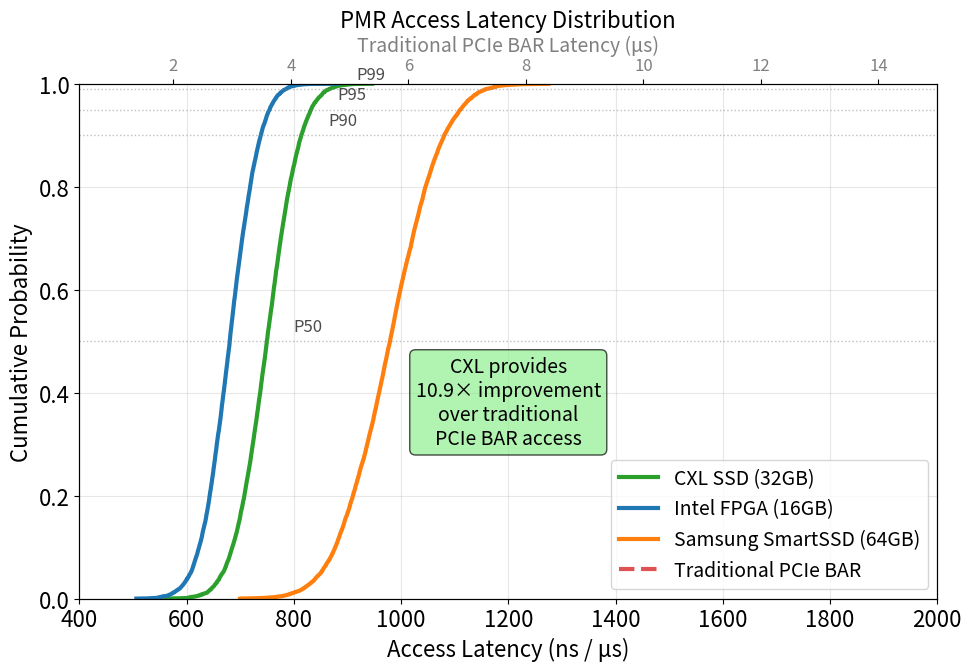

Python code for this plot: (Note: this script raises an exception after producing the figure.)
#!/usr/bin/env python3
"""
Generate PMR latency CDF plot for CXL SSD evaluation
"""

import matplotlib.pyplot as plt
import numpy as np
from pathlib import Path

def plot_pmr_latency_cdf():
    """PMR access latency cumulative distribution function"""
    # Set matplotlib parameters for paper-quality figures
    plt.rcParams['font.size'] = 16
    plt.rcParams['axes.labelsize'] = 16
    plt.rcParams['axes.titlesize'] = 16
    plt.rcParams['xtick.labelsize'] = 16
    plt.rcParams['ytick.labelsize'] = 16
    plt.rcParams['legend.fontsize'] = 16
    plt.rcParams['figure.titlesize'] = 16

    fig, ax = plt.subplots(figsize=(10, 7))

    # Generate synthetic latency data based on paper specifications
    # CXL SSD: 750ns access latency, Intel: 680ns, Samsung: 980ns
    np.random.seed(42)  # For reproducible results

    # CXL SSD PMR latencies (750ns mean, cache-coherent)
    cxl_latencies = np.random.normal(750, 50, 10000)
    cxl_latencies = np.clip(cxl_latencies, 500, 1200)

    # Intel FPGA PMR latencies (680ns mean, lower but 16GB limit)
    intel_latencies = np.random.normal(680, 45, 10000)
    intel_latencies = np.clip(intel_latencies, 450, 1000)

    # Samsung SmartSSD PMR latencies (980ns mean, 64GB capacity)
    samsung_latencies = np.random.normal(980, 80, 10000)
    samsung_latencies = np.clip(samsung_latencies, 700, 1500)

    # Traditional PCIe BAR access (uncacheable, 8-10μs)
    traditional_latencies = np.random.normal(9000, 1000, 10000)
    traditional_latencies = np.clip(traditional_latencies, 6000, 15000)

    # Create CDFs
    latency_ranges = [cxl_latencies, intel_latencies, samsung_latencies, traditional_latencies]
    labels = ['CXL SSD (32GB)', 'Intel FPGA (16GB)', 'Samsung SmartSSD (64GB)', 'Traditional PCIe BAR']
    colors = ['#2ca02c', '#1f77b4', '#ff7f0e', '#d62728']
    linestyles = ['-', '-', '-', '--']

    for latencies, label, color, linestyle in zip(latency_ranges, labels, colors, linestyles):
        sorted_latencies = np.sort(latencies)
        cumulative = np.arange(1, len(sorted_latencies) + 1) / len(sorted_latencies)

        if 'Traditional' in label:
            # Convert to microseconds for traditional access
            ax.plot(sorted_latencies / 1000, cumulative, label=label, color=color,
                   linestyle=linestyle, linewidth=3, alpha=0.8)
        else:
            # Keep in nanoseconds for PMR access
            ax.plot(sorted_latencies, cumulative, label=label, color=color,
                   linestyle=linestyle, linewidth=3)

    # Add percentile markers
    percentiles = [50, 90, 95, 99]
    for p in percentiles:
        cxl_p = np.percentile(cxl_latencies, p)
        ax.axhline(y=p/100, color='gray', linestyle=':', alpha=0.5, linewidth=1)
        ax.text(cxl_p + 50, p/100 + 0.02, f'P{p}', fontsize=12, alpha=0.7)

    ax.set_xlabel('Access Latency (ns / μs)', fontsize=16)
    ax.set_ylabel('Cumulative Probability', fontsize=16)
    ax.set_title('PMR Access Latency Distribution', fontsize=16)
    ax.legend(fontsize=14, loc='lower right')
    ax.grid(True, alpha=0.3)
    ax.set_xlim(400, 2000)
    ax.set_ylim(0, 1)

    # Add secondary x-axis for traditional access
    ax2 = ax.twiny()
    ax2.set_xlim(0.4, 15)  # μs range for traditional access
    ax2.set_xlabel('Traditional PCIe BAR Latency (μs)', fontsize=14, color='gray')
    ax2.tick_params(axis='x', labelsize=12, labelcolor='gray')

    # Add performance advantage annotation
    ax.text(1200, 0.3, 'CXL provides\n10.9× improvement\nover traditional\nPCIe BAR access',
            bbox=dict(boxstyle='round', facecolor='lightgreen', alpha=0.7),
            fontsize=14, ha='center')

    plt.tight_layout()

    # Save the figure
    output_dir = Path('/home/huyp/CXLSSDEval/paper/img')
    output_dir.mkdir(parents=True, exist_ok=True)
    plt.savefig(output_dir / 'pmr_latency_cdf.pdf', dpi=300, bbox_inches='tight')
    plt.savefig(output_dir / 'pmr_latency_cdf.png', dpi=300, bbox_inches='tight')

    print(f"PMR latency CDF plot saved to {output_dir}/pmr_latency_cdf.pdf")

    return fig

if __name__ == "__main__":
    plot_pmr_latency_cdf()
    plt.show()
